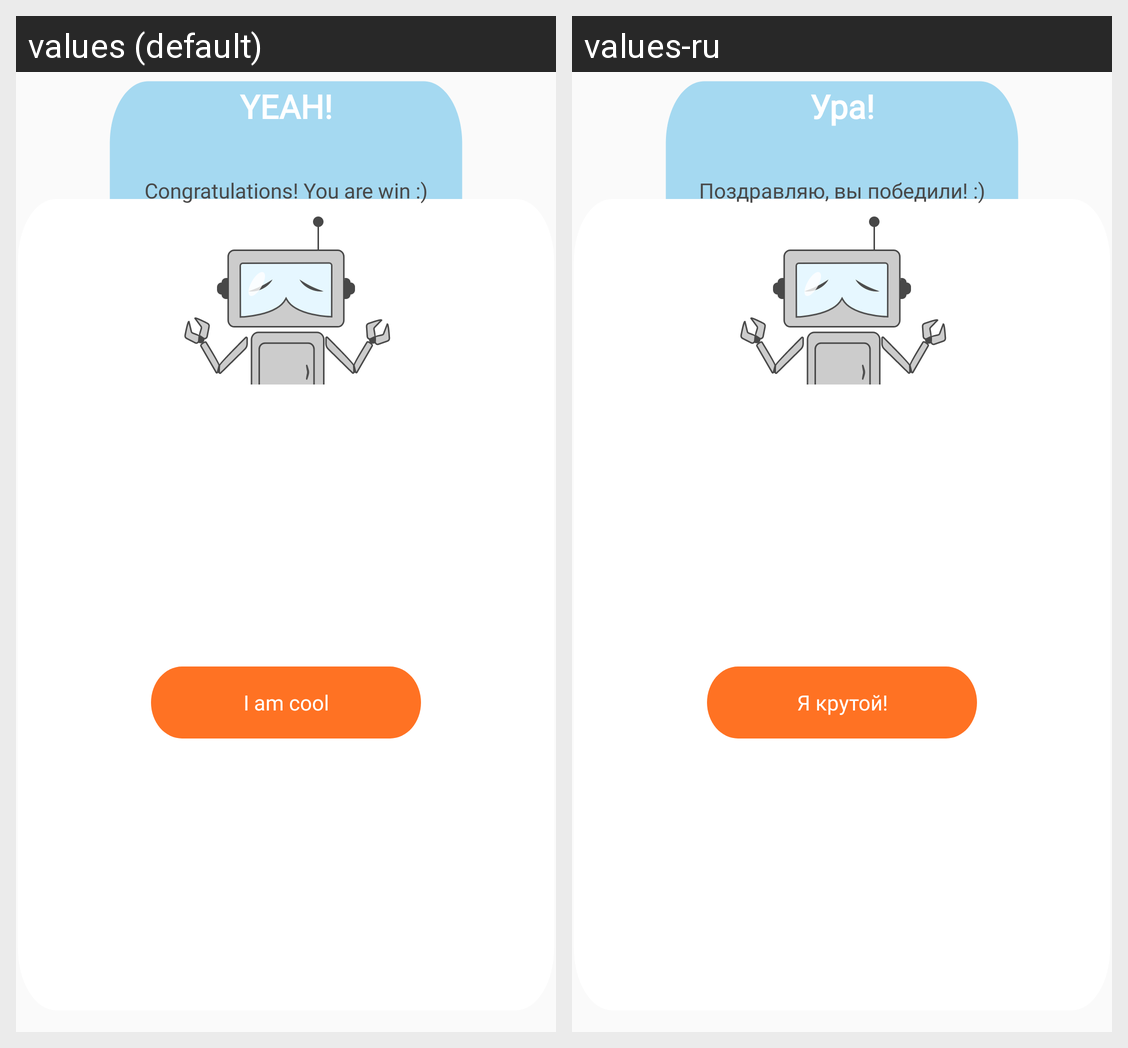

The Android screen above is rendered under two locales of the same app. Produce the string resources it draws, with the default and per-locale values.
Android screen res/layout/dialog_complete.xml rendered under 2 locales, left to right: values (default), values-ru. Device: Nexus 5 (rendered at 1080×1920; each locale shown at half size, 540×960, under a caption strip naming it); theme AppTheme.
Strings drawn on this screen, with the default value and each locale's value (text and hints the layout hard-codes, and strings that could not be matched under every locale, appear in the picture but are not listed):

continue_text
  values: I am cool
  values-ru: Я крутой!

win_title
  values: YEAH!
  values-ru: Ура!

mp_win_text
  values: Congratulations! You are win :)
  values-ru: Поздравляю, вы победили! :)
